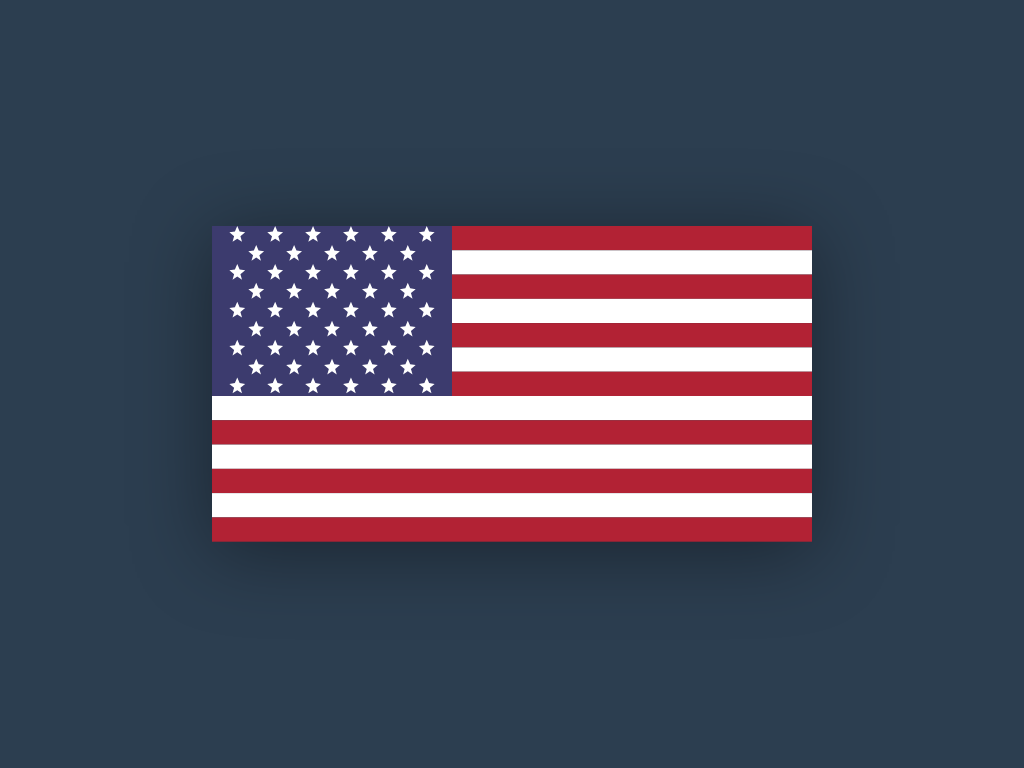

Give the HTML and CSS whose rendering is this image.

<!DOCTYPE html>
<html lang="en">
<head>
  <meta charset="UTF-8">
  <title>USA Flag CSS Art</title>
  <style>
    body {
      margin: 0;
      display: flex;
      justify-content: center;
      align-items: center;
      height: 100vh;
      background: #2c3e50;
    }

    .flag-container {
      width: 90%;
      max-width: 600px;
      filter: drop-shadow(0 10px 40px rgba(0, 0, 0, 0.4));
    }

    svg {
      width: 100%;
      height: auto;
      display: block;
    }

    /* Star shape */
    .star {
      fill: white;
    }

    /* Stripes */
    .stripe-red {
      fill: #B22234;
    }

    .stripe-white {
      fill: #FFFFFF;
    }

    /* Canton (blue field) */
    .canton {
      fill: #3C3B6E;
    }
  </style>
</head>
<body>
  <div class="flag-container">
    <svg viewBox="0 0 380 200" xmlns="http://www.w3.org/2000/svg" preserveAspectRatio="xMidYMid meet">
      <!-- Define star as reusable shape -->
      <defs>
        <polygon id="star" points="0,-5 1.5,-1.5 5,-1 2,1.5 3,5 0,3 -3,5 -2,1.5 -5,-1 -1.5,-1.5" class="star"/>
      </defs>

      <!-- 13 Stripes -->
      <rect class="stripe-red" x="0" y="0" width="380" height="15.38"/>
      <rect class="stripe-white" x="0" y="15.38" width="380" height="15.38"/>
      <rect class="stripe-red" x="0" y="30.76" width="380" height="15.38"/>
      <rect class="stripe-white" x="0" y="46.14" width="380" height="15.38"/>
      <rect class="stripe-red" x="0" y="61.52" width="380" height="15.38"/>
      <rect class="stripe-white" x="0" y="76.9" width="380" height="15.38"/>
      <rect class="stripe-red" x="0" y="92.28" width="380" height="15.38"/>
      <rect class="stripe-white" x="0" y="107.66" width="380" height="15.38"/>
      <rect class="stripe-red" x="0" y="123.04" width="380" height="15.38"/>
      <rect class="stripe-white" x="0" y="138.42" width="380" height="15.38"/>
      <rect class="stripe-red" x="0" y="153.8" width="380" height="15.38"/>
      <rect class="stripe-white" x="0" y="169.18" width="380" height="15.38"/>
      <rect class="stripe-red" x="0" y="184.56" width="380" height="15.38"/>

      <!-- Blue Canton -->
      <rect class="canton" x="0" y="0" width="152" height="107.66"/>

      <!-- 50 Stars (9 rows alternating 6-5-6-5-6-5-6-5-6) -->
      <!-- Row 1 - 6 stars -->
      <use href="#star" x="16" y="5"/>
      <use href="#star" x="40" y="5"/>
      <use href="#star" x="64" y="5"/>
      <use href="#star" x="88" y="5"/>
      <use href="#star" x="112" y="5"/>
      <use href="#star" x="136" y="5"/>

      <!-- Row 2 - 5 stars -->
      <use href="#star" x="28" y="17"/>
      <use href="#star" x="52" y="17"/>
      <use href="#star" x="76" y="17"/>
      <use href="#star" x="100" y="17"/>
      <use href="#star" x="124" y="17"/>

      <!-- Row 3 - 6 stars -->
      <use href="#star" x="16" y="29"/>
      <use href="#star" x="40" y="29"/>
      <use href="#star" x="64" y="29"/>
      <use href="#star" x="88" y="29"/>
      <use href="#star" x="112" y="29"/>
      <use href="#star" x="136" y="29"/>

      <!-- Row 4 - 5 stars -->
      <use href="#star" x="28" y="41"/>
      <use href="#star" x="52" y="41"/>
      <use href="#star" x="76" y="41"/>
      <use href="#star" x="100" y="41"/>
      <use href="#star" x="124" y="41"/>

      <!-- Row 5 - 6 stars -->
      <use href="#star" x="16" y="53"/>
      <use href="#star" x="40" y="53"/>
      <use href="#star" x="64" y="53"/>
      <use href="#star" x="88" y="53"/>
      <use href="#star" x="112" y="53"/>
      <use href="#star" x="136" y="53"/>

      <!-- Row 6 - 5 stars -->
      <use href="#star" x="28" y="65"/>
      <use href="#star" x="52" y="65"/>
      <use href="#star" x="76" y="65"/>
      <use href="#star" x="100" y="65"/>
      <use href="#star" x="124" y="65"/>

      <!-- Row 7 - 6 stars -->
      <use href="#star" x="16" y="77"/>
      <use href="#star" x="40" y="77"/>
      <use href="#star" x="64" y="77"/>
      <use href="#star" x="88" y="77"/>
      <use href="#star" x="112" y="77"/>
      <use href="#star" x="136" y="77"/>

      <!-- Row 8 - 5 stars -->
      <use href="#star" x="28" y="89"/>
      <use href="#star" x="52" y="89"/>
      <use href="#star" x="76" y="89"/>
      <use href="#star" x="100" y="89"/>
      <use href="#star" x="124" y="89"/>

      <!-- Row 9 - 6 stars -->
      <use href="#star" x="16" y="101"/>
      <use href="#star" x="40" y="101"/>
      <use href="#star" x="64" y="101"/>
      <use href="#star" x="88" y="101"/>
      <use href="#star" x="112" y="101"/>
      <use href="#star" x="136" y="101"/>
    </svg>
  </div>
</body>
</html>
